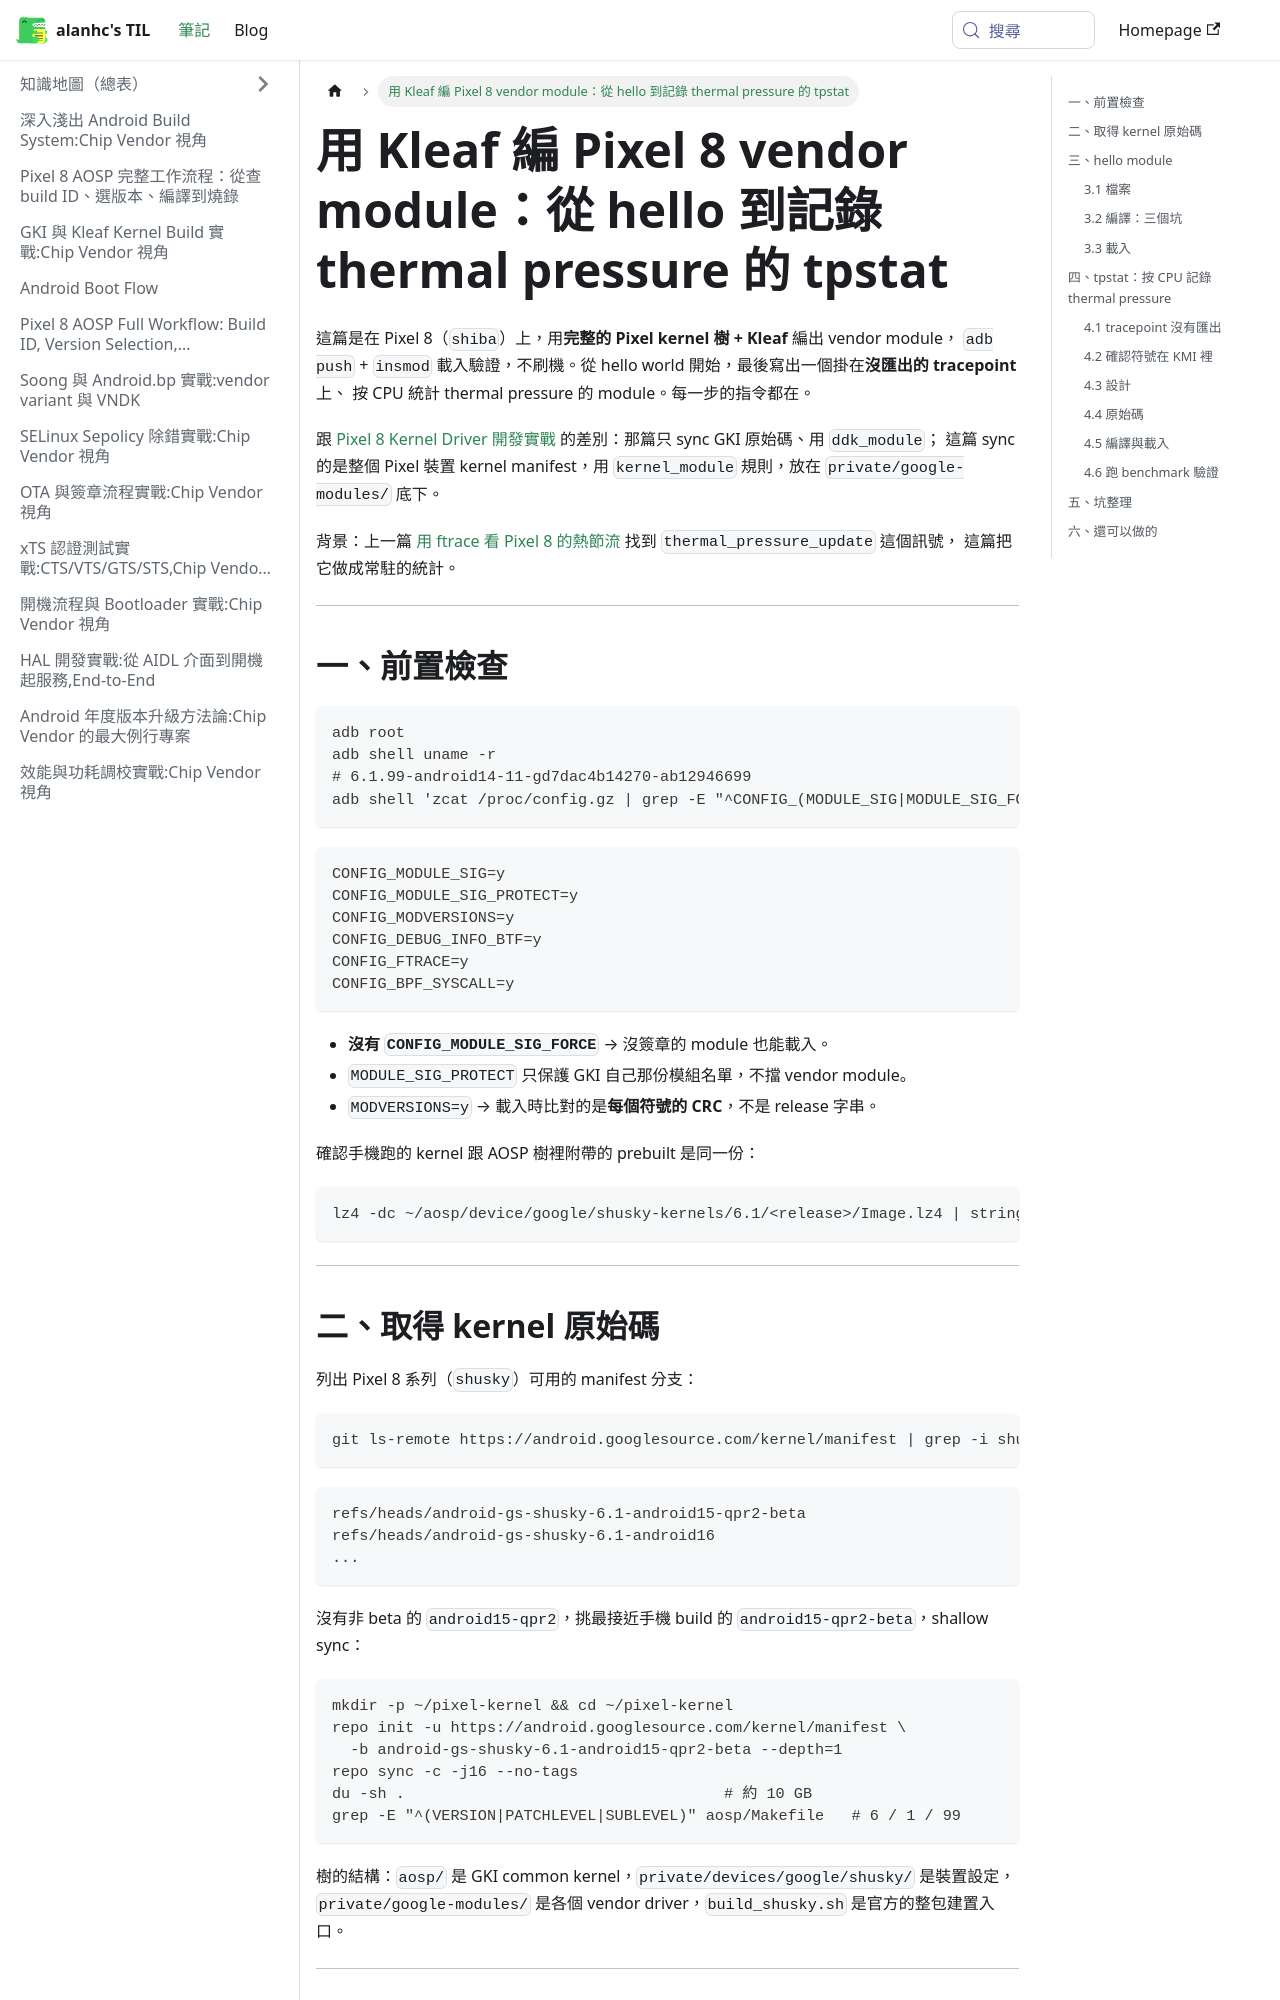

repository: alanhc/til · page: docs/pixel8-kleaf-vendor-module-tpstat.html · generator: docusaurus

# 用 Kleaf 編 Pixel 8 vendor module：從 hello 到記錄 thermal pressure 的 tpstat

這篇是在 Pixel 8（`shiba`）上，用**完整的 Pixel kernel 樹 + Kleaf** 編出 vendor module，
`adb push` + `insmod` 載入驗證，不刷機。從 hello world 開始，最後寫出一個掛在**沒匯出的 tracepoint** 上、
按 CPU 統計 thermal pressure 的 module。每一步的指令都在。

跟 [Pixel 8 Kernel Driver 開發實戰](pixel8-kernel-tutorial.md) 的差別：那篇只 sync GKI 原始碼、用 `ddk_module`；
這篇 sync 的是整個 Pixel 裝置 kernel manifest，用 `kernel_module` 規則，放在 `private/google-modules/` 底下。

背景：上一篇 [用 ftrace 看 Pixel 8 的熱節流](pixel8-ftrace-thermal-pressure.md) 找到 `thermal_pressure_update` 這個訊號，
這篇把它做成常駐的統計。

---

## 一、前置檢查

```bash
adb root
adb shell uname -r
# 6.1.99-android14-11-gd7dac4b14270-ab12946699
adb shell 'zcat /proc/config.gz | grep -E "^CONFIG_(MODULE_SIG|MODULE_SIG_FORCE|MODULE_SIG_PROTECT|MODVERSIONS|DEBUG_INFO_BTF|FTRACE|BPF_SYSCALL)="'
```

```text
CONFIG_MODULE_SIG=y
CONFIG_MODULE_SIG_PROTECT=y
CONFIG_MODVERSIONS=y
CONFIG_DEBUG_INFO_BTF=y
CONFIG_FTRACE=y
CONFIG_BPF_SYSCALL=y
```

- **沒有 `CONFIG_MODULE_SIG_FORCE`** → 沒簽章的 module 也能載入。
- `MODULE_SIG_PROTECT` 只保護 GKI 自己那份模組名單，不擋 vendor module。
- `MODVERSIONS=y` → 載入時比對的是**每個符號的 CRC**，不是 release 字串。

確認手機跑的 kernel 跟 AOSP 樹裡附帶的 prebuilt 是同一份：

```bash
lz4 -dc ~/aosp/device/google/shusky-kernels/6.1/<release>/Image.lz4 | strings | grep -m1 "Linux version"
```

---

## 二、取得 kernel 原始碼

列出 Pixel 8 系列（`shusky`）可用的 manifest 分支：

```bash
git ls-remote https://android.googlesource.com/kernel/manifest | grep -i shusky | awk '{print $2}'
```

```text
refs/heads/android-gs-shusky-6.1-android15-qpr2-beta
refs/heads/android-gs-shusky-6.1-android16
...
```

沒有非 beta 的 `android15-qpr2`，挑最接近手機 build 的 `android15-qpr2-beta`，shallow sync：

```bash
mkdir -p ~/pixel-kernel && cd ~/pixel-kernel
repo init -u https://android.googlesource.com/kernel/manifest \
  -b android-gs-shusky-6.1-android15-qpr2-beta --depth=1
repo sync -c -j16 --no-tags
du -sh .                                   # 約 10 GB
grep -E "^(VERSION|PATCHLEVEL|SUBLEVEL)" aosp/Makefile   # 6 / 1 / 99
```

樹的結構：`aosp/` 是 GKI common kernel，`private/devices/google/shusky/` 是裝置設定，
`private/google-modules/` 是各個 vendor driver，`build_shusky.sh` 是官方的整包建置入口。

---

## 三、hello module
